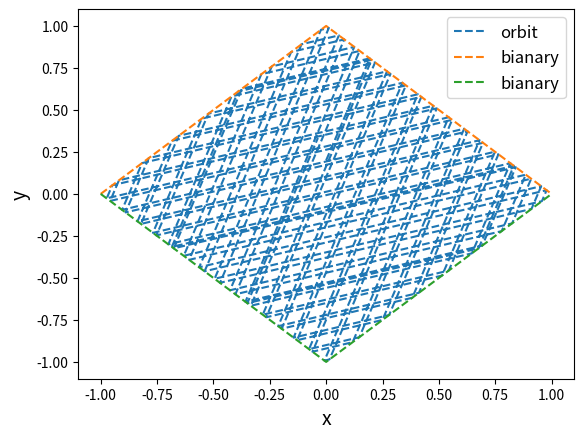

Python code for this plot:
x_0=0
y_0=0.2
v_x_0=0.1
v_y_0=0.31415926535897932384626433832795028841971693993751058209749445923078164062862089986280348253421170679821480865132823066470938446095505822317253594081284811174502841027019385211055596446229489549303819644 
dt=0.01
end_t=300
x=[]
y=[]
v_x=[]
v_y=[]
t=[]
x.append(x_0)
y.append(y_0)
v_x.append(v_x_0)
v_y.append(v_y_0)
t.append(0)
for i in range(int(end_t/dt)):
    x.append(x[i]+v_x[i]*dt)
    y.append(y[i]+v_y[i]*dt)
    v_x.append(v_x[i])
    v_y.append(v_y[i])
    t.append(t[i]+dt)
    #print abs(x[i+1])+abs(y[i+1])
    if  abs(x[i+1])+abs(y[i+1])>1:
        while abs(abs(x[i+1])+abs(y[i+1])-1)>0.00001:
              X=(x[i]+x[i+1])/2
              Y=(y[i]+y[i+1])/2
              a=(2**0.5/2.0)*abs(X)/X
              b=(2**0.5/2.0)*abs(Y)/Y 
              v_x[i+1]=(1-2*a**2)*v_x[i]-2*a*b*v_y[i]
              v_y[i+1]=(1-2*b**2)*v_y[i]-2*a*b*v_x[i]
              #v_y[i+1]=-((2.0*a**3-2.0*a)/b)*v_x[i+1]-(2*a**2-1)*v_y[i+1]
              if abs(X)+abs(Y)>1:
                 x[i+1]=X
                 y[i+1]=Y
                 continue
              else:
                 x[i]=X
                 y[i]=Y
                 continue
        #if abs(abs(X)+abs(Y)-1)<0.1:
          # break
x_1=[-1]
y_1=[0]
x_2=[-1]
y_2=[0]
dx=0.1
for j in range(20):
    x_1.append(x_1[j]+dx)
    y_1.append(1-abs(x_1[j+1]))
    x_2.append(x_1[j]+dx)
    y_2.append(-(1-abs(x_1[j+1])))
import matplotlib.pyplot as plt
import numpy as np
import math
plt.plot(x,y,'--' ,label='orbit')
plt.plot(x_1,y_1,'--',label='bianary')
plt.plot(x_2,y_2,'--',label='bianary')
plt.title(u'',fontsize=14)
plt.xlabel(u'x',fontsize=14)
plt.ylabel(u'y',fontsize=14)
plt.legend(fontsize=12,loc='best')
plt.show()
